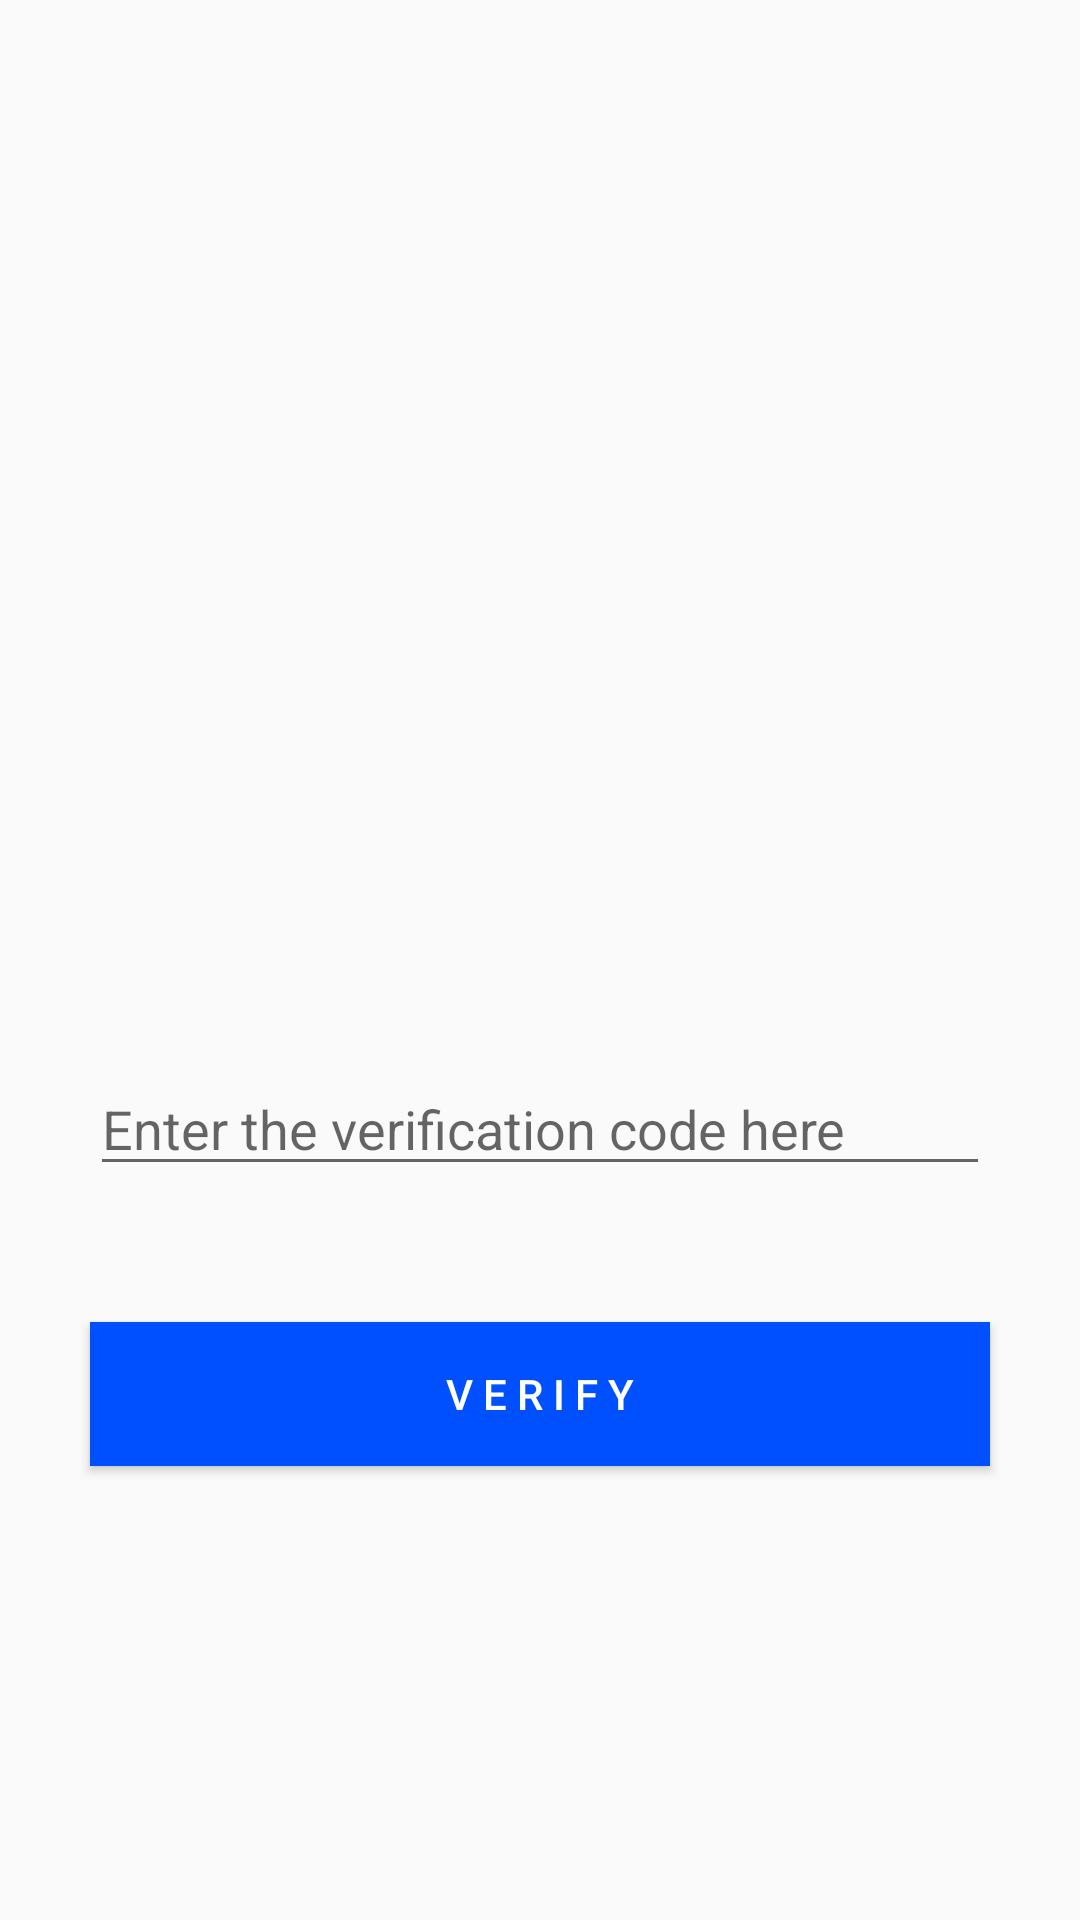

The Android layout XML behind this screen, and the referenced resources:
<!-- AndroidManifest.xml: application theme ColorTheme -->
<!-- res/layout/activity_verfiy.xml -->
<?xml version="1.0" encoding="utf-8"?>
<androidx.constraintlayout.widget.ConstraintLayout xmlns:android="http://schemas.android.com/apk/res/android"
    xmlns:app="http://schemas.android.com/apk/res-auto"
    xmlns:tools="http://schemas.android.com/tools"
    android:layout_width="match_parent"
    android:layout_height="match_parent"
    tools:context=".VerfiyActivity">

    <TextView
        android:id="@+id/numdisplay"
        android:layout_width="match_parent"
        android:layout_height="wrap_content"
        android:layout_marginStart="30dp"
        android:layout_marginTop="8dp"
        android:layout_marginEnd="30dp"
        android:layout_marginBottom="8dp"
        android:textColor="@color/Black"
        app:layout_constraintBottom_toBottomOf="parent"
        app:layout_constraintEnd_toEndOf="parent"
        app:layout_constraintHorizontal_bias="0.0"
        app:layout_constraintStart_toStartOf="parent"
        app:layout_constraintTop_toTopOf="parent"
        app:layout_constraintVertical_bias="0.31" />

    <EditText
        android:id="@+id/enterverifycode"
        android:layout_width="match_parent"
        android:layout_height="wrap_content"
        android:layout_marginStart="30dp"
        android:layout_marginTop="8dp"
        android:layout_marginEnd="30dp"
        android:layout_marginBottom="8dp"
        android:hint="Enter the verification code here"
        android:inputType="number"
        android:textColor="@color/Black"
        android:textSize="18dp"
        app:layout_constraintBottom_toBottomOf="parent"
        app:layout_constraintEnd_toEndOf="parent"
        app:layout_constraintHorizontal_bias="0.0"
        app:layout_constraintStart_toStartOf="parent"
        app:layout_constraintTop_toTopOf="parent"
        app:layout_constraintVertical_bias="0.594" />

    <Button
        android:id="@+id/doverify"
        android:layout_width="match_parent"
        android:layout_height="wrap_content"
        android:layout_marginStart="30dp"
        android:layout_marginTop="8dp"
        android:layout_marginEnd="30dp"
        android:layout_marginBottom="8dp"
        android:background="@color/colorPrimary"
        android:text="V E R I F Y"
        android:textColor="@color/White"
        app:layout_constraintBottom_toBottomOf="parent"
        app:layout_constraintEnd_toEndOf="parent"
        app:layout_constraintHorizontal_bias="1.0"
        app:layout_constraintStart_toStartOf="parent"
        app:layout_constraintTop_toTopOf="parent"
        app:layout_constraintVertical_bias="0.751" />


</androidx.constraintlayout.widget.ConstraintLayout>
<!-- resources referenced by this layout -->
<resources>
  <color name="Black">#000000</color>
  <color name="White">#FFFFFF</color>
  <color name="colorPrimary">#0050FF </color>
  <style name="ColorTheme" parent="Theme.AppCompat.Light.DarkActionBar">
          <item name="colorPrimary">@color/colorPrimary</item>
          <item name="colorPrimaryDark">@color/colorPrimaryDark</item>
          <item name="colorAccent">@color/White</item>
      </style>
  <color name="colorPrimaryDark">#004BFF</color>
</resources>
